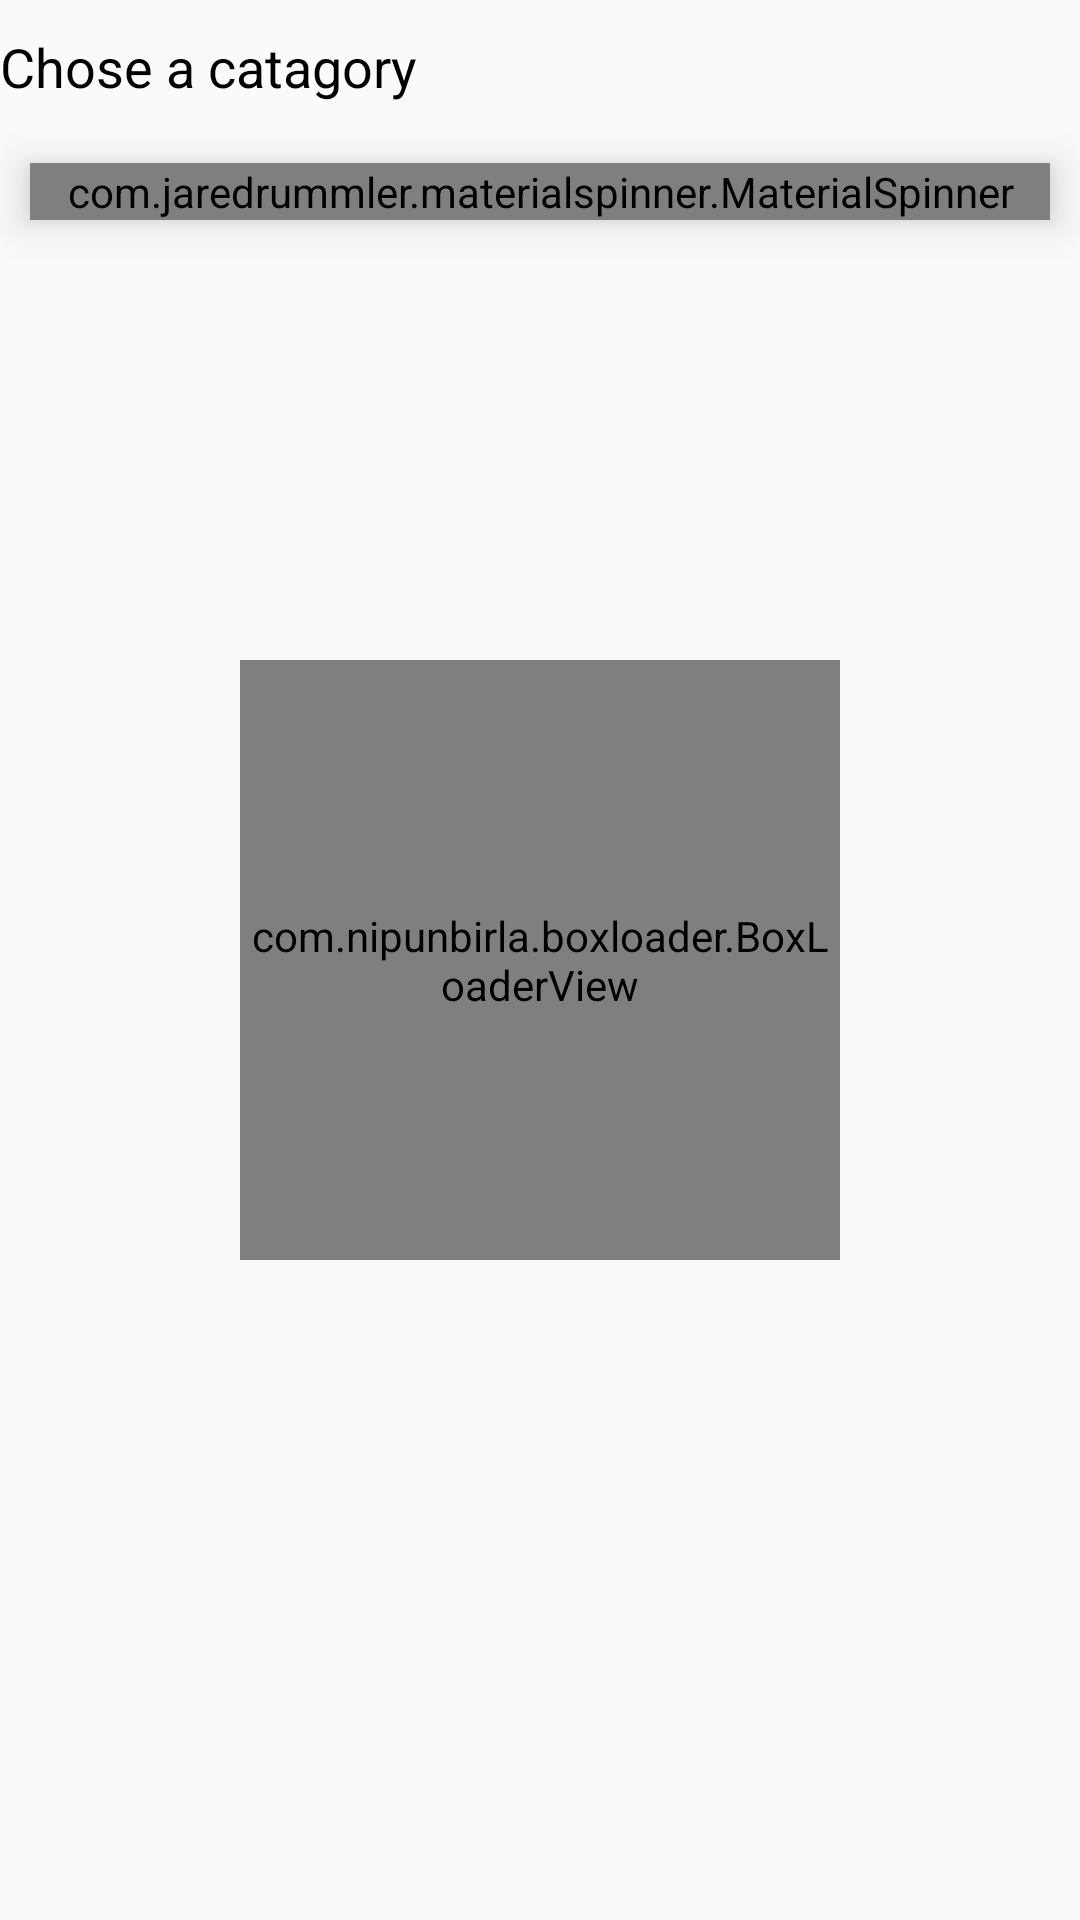

Android layout source for this screen:
<!-- AndroidManifest.xml: application theme AppTheme -->
<!-- res/layout/conent_management.xml -->
<?xml version="1.0" encoding="utf-8"?>
<RelativeLayout xmlns:android="http://schemas.android.com/apk/res/android"
    xmlns:app="http://schemas.android.com/apk/res-auto"
    xmlns:tools="http://schemas.android.com/tools"
    android:layout_width="match_parent"
    android:layout_height="match_parent"
    app:layout_behavior="@string/appbar_scrolling_view_behavior"
    tools:context="com.xyz.ideasubmission.management.ManagmentActivity"
    tools:showIn="@layout/activity_management">

    <TextView
        android:layout_width="match_parent"
        android:layout_height="wrap_content"
        android:textSize="18sp"
        android:textColor="#000000"
        android:layout_marginTop="10dp"
        android:id="@+id/text"
        android:layout_marginBottom="10dp"
        android:text="Chose a catagory"/>
    <com.jaredrummler.materialspinner.MaterialSpinner
        android:id="@+id/spinner"
        android:layout_width="match_parent"
        android:layout_margin="10dp"
        android:layout_below="@+id/text"
        android:elevation="8dp"
        android:layout_height="wrap_content" />
    <com.nipunbirla.boxloader.BoxLoaderView
        android:id="@+id/progress"
        android:layout_width="200dp"
        android:layout_height="200dp"
        android:layout_centerInParent="true"
        app:strokeColor="#995876"
        app:loaderColor="#C67890"
        app:strokeWidth="20"
        app:speed="10"/>

    <android.support.v7.widget.RecyclerView
        android:layout_width="match_parent"
        android:layout_marginTop="10dp"
        android:layout_height="match_parent"
        android:layout_below="@+id/spinner"
        android:id="@+id/recycleview">

    </android.support.v7.widget.RecyclerView>


</RelativeLayout>
<!-- res/layout/activity_management.xml (included above) -->
<?xml version="1.0" encoding="utf-8"?>
<android.support.design.widget.CoordinatorLayout xmlns:android="http://schemas.android.com/apk/res/android"
    xmlns:app="http://schemas.android.com/apk/res-auto"
    xmlns:tools="http://schemas.android.com/tools"
    android:layout_width="match_parent"
    android:layout_height="match_parent"
    tools:context="com.xyz.ideasubmission.management.ManagmentActivity">

    <android.support.design.widget.AppBarLayout
        android:layout_width="match_parent"
        android:layout_height="wrap_content"
        android:theme="@style/AppTheme.AppBarOverlay">

        <android.support.v7.widget.Toolbar
            android:id="@+id/toolbar"
            android:layout_width="match_parent"
            android:layout_height="?attr/actionBarSize"
            android:background="?attr/colorPrimary"
            app:popupTheme="@style/AppTheme.PopupOverlay" />

    </android.support.design.widget.AppBarLayout>

    <include layout="@layout/conent_management" />



</android.support.design.widget.CoordinatorLayout>
<!-- resources referenced by this layout -->
<resources>
  <style name="AppTheme.AppBarOverlay" parent="ThemeOverlay.AppCompat.Dark.ActionBar" />
  <style name="AppTheme.PopupOverlay" parent="ThemeOverlay.AppCompat.Light" />
  <style name="AppTheme" parent="Theme.AppCompat.Light.DarkActionBar">
          
          <item name="colorPrimary">@color/colorPrimary</item>
          <item name="colorPrimaryDark">@color/colorPrimaryDark</item>
          <item name="colorAccent">@color/colorAccent</item>
      </style>
  <color name="colorPrimary">#3F51B5</color>
  <color name="colorPrimaryDark">#303F9F</color>
  <color name="colorAccent">#FF4081</color>
</resources>
